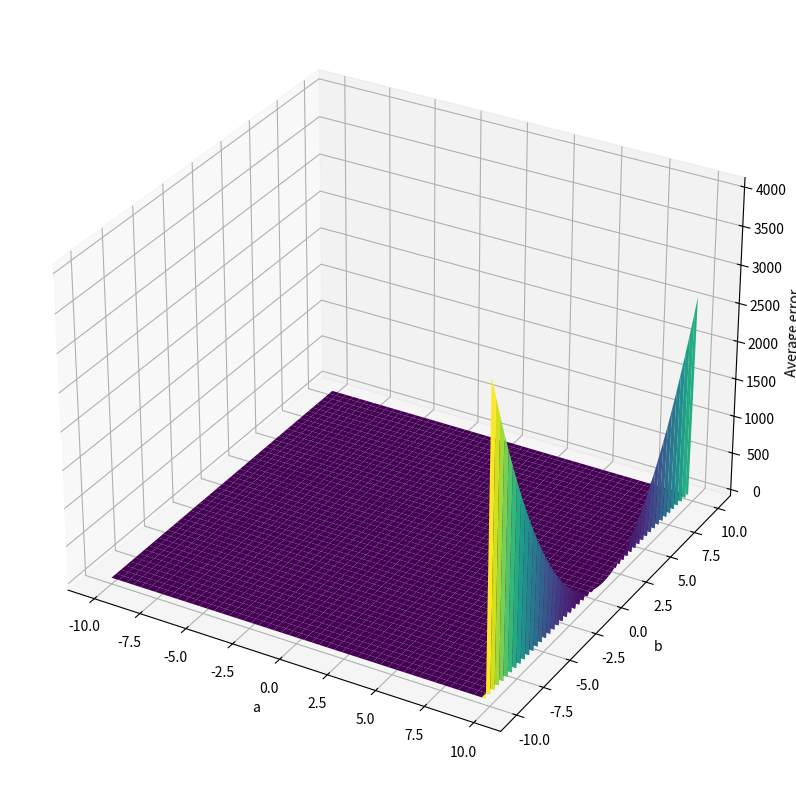

Reproduce this figure in Python.
import matplotlib.pyplot as plt
import numpy as np
import random
from mpl_toolkits import mplot3d
a=np.arange(-10,10,0.1)
b=np.arange(-10,10,0.1)
x=np.arange(-10,10,0.1)
s=np.random.normal(0,1,200)
sigma=np.std(s)
avg_e=np.zeros((200,200))
for i in range(200):
  sum=0
  for j in range(200):
    yi=2*x[j]+3+sigma*s[j]
    yi_hat=a[i]*x[j]+b[j]
    ei=yi-yi_hat
    sum=sum + (ei**2)/200
  avg_e[i][j]=sum

a1,b1=np.meshgrid(a,b)
fig = plt.figure(figsize=(10,10))
ax = plt.axes(projection='3d')
ax.plot_surface(a1, b1, avg_e,cmap='viridis');
ax.set_xlabel('a')
ax.set_ylabel('b')
ax.set_zlabel('Average error')
plt.show()
